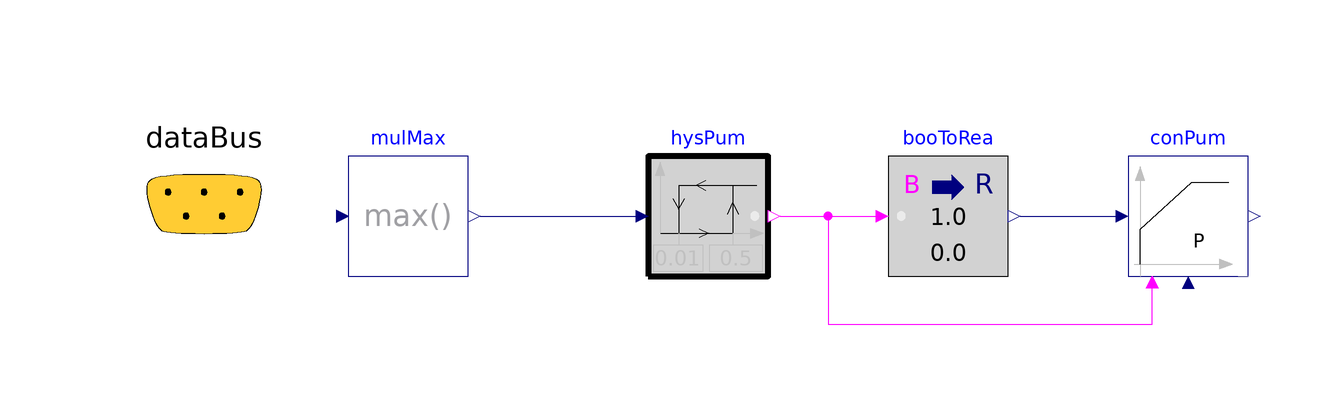

The Modelica model whose source follows is shown above as a component diagram (icons at their Placement, wires along their Line points).

model CollectorControlControl_3
Buildings.Controls.OBC.CDL.Reals.PIDWithReset
conPum(    controllerType=Buildings.Controls.OBC.CDL.Types.SimpleController.P,
    k=1.0,
    Nd=10.0,
    Ni=0.9,
    r=1.0,
    Td=0.1,
    Ti=0.5,
    yMax=1.0,
    yMin=0.0
) "Controller for pump"
annotation (Placement(transformation(extent={{54,-10},{74,10}})));Buildings.Controls.OBC.CDL.Reals.MultiMax
mulMax(nin=3)
"Maximum radiator valve position"
annotation (Placement(transformation(extent={{-76,-10},{-56,10}})));Buildings.Controls.OBC.CDL.Reals.Hysteresis
hysPum(uLow=0.01, uHigh=0.5)
"Hysteresis for pump"
annotation (Placement(transformation(extent={{-26,-10},{-6,10}})));Buildings.Controls.OBC.CDL.Conversions.BooleanToReal booToRea
"Conversion from boolean to real signal"
annotation (Placement(transformation(extent={{14,-10},{34,10}})));Trano.Controls.BaseClasses.DataBus dataBus
    annotation (Placement(transformation(
  extent={{-120,-18},{-80,22}}), iconTransformation(extent={{-120,62},{-78,98}})));
equation
connect(mulMax.y,hysPum. u) annotation (Line(
points={{-54,0},{-28,0}},
color={0,0,127},
smooth=Smooth.None));connect(hysPum.y,conPum. trigger) annotation (Line(points={{-4,0},{4,0},{4,-18},
{58,-18},{58,-12}},     color={255,0,255}));connect(hysPum.y,booToRea. u)
annotation (Line(points={{-4,0},{12,0}},   color={255,0,255}));connect(booToRea.y,conPum. u_s)
annotation (Line(points={{36,0},{52,0}},     color={0,0,127}));annotation (Icon(coordinateSystem(preserveAspectRatio=false)), Diagram(
coordinateSystem(preserveAspectRatio=false)));connect(dataBus.y_gainPump_002, conPum.u_m);
connect(dataBus.yPump_002, conPum.y);
connect(dataBus.yBoiConPump_002, mulMax.y);
connect(dataBus.yPumBoiPump_002, mulMax.y);
connect(dataBus.yHeaValve_001, mulMax.u[1]);
connect(dataBus.yHeaValve_002, mulMax.u[2]);
connect(dataBus.yHeaValve_003, mulMax.u[3]);
end CollectorControlControl_3;